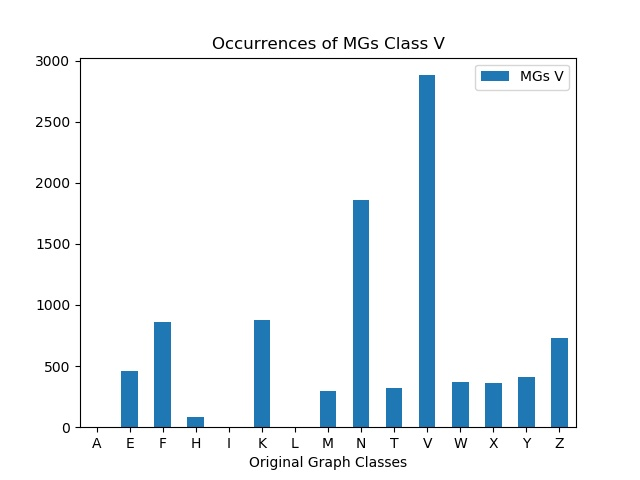

The data file committed next to this chart (first rows):
, MGs V
A, 0
E, 458
F, 864
H, 80
I, 0
K, 874
L, 0
M, 298
N, 1860
T, 320
V, 2880
W, 372
X, 362
Y, 412
Z, 728
